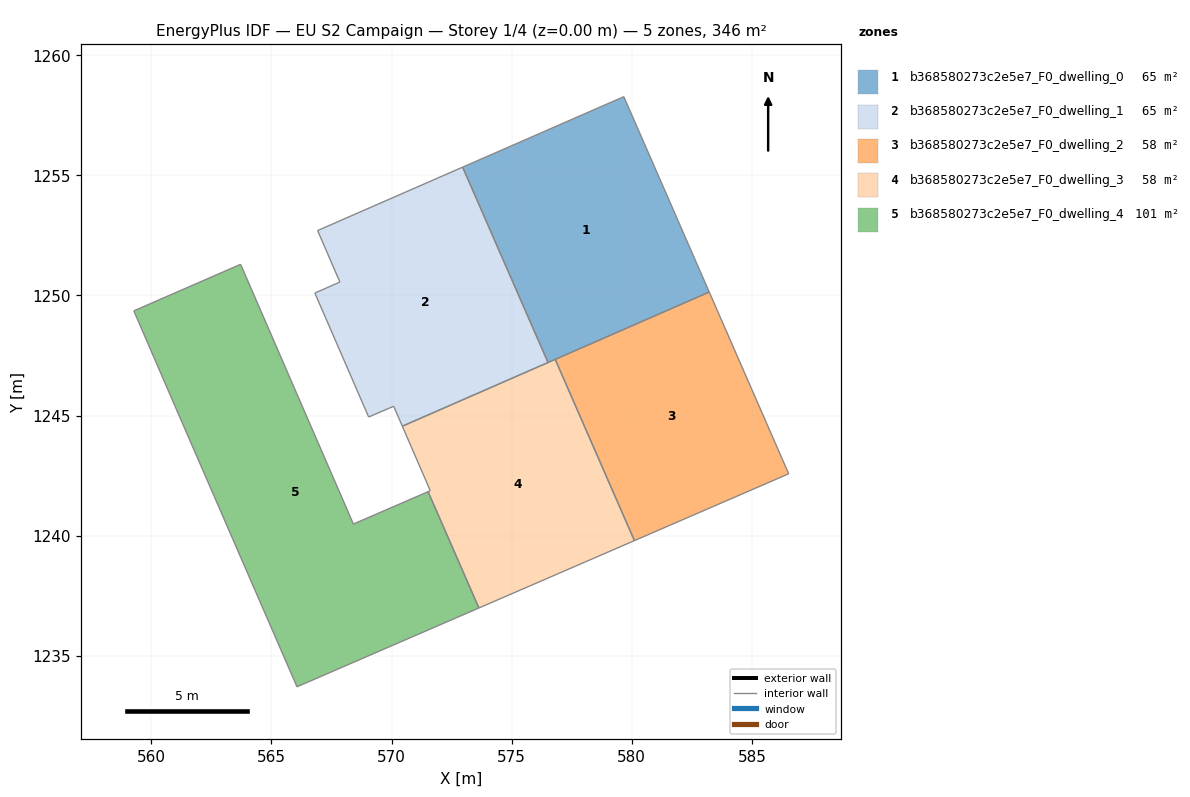
=== STOREY PLAN SPEC (per zone: floor XY polygon, exterior-wall plan segments, windows/doors) ===
zone 1: b368580273c2e5e7_F0_dwelling_0  (65.0 m²)
  floor: (579.67, 1258.27) (583.23, 1250.14) (576.52, 1247.21) (572.96, 1255.34)
  interior walls: 4
zone 2: b368580273c2e5e7_F0_dwelling_1  (65.0 m²)
  floor: (572.96, 1255.34) (576.52, 1247.21) (570.45, 1244.56) (570.09, 1245.39) (569.05, 1244.94) (566.81, 1250.10) (567.85, 1250.56) (566.92, 1252.70)
  interior walls: 8
zone 3: b368580273c2e5e7_F0_dwelling_2  (57.7 m²)
  floor: (583.23, 1250.14) (586.53, 1242.58) (580.11, 1239.79) (576.81, 1247.34)
  interior walls: 4
zone 4: b368580273c2e5e7_F0_dwelling_3  (57.7 m²)
  floor: (576.81, 1247.34) (580.11, 1239.79) (573.64, 1236.99) (571.52, 1241.83) (571.61, 1241.87) (570.45, 1244.56)
  interior walls: 6
zone 5: b368580273c2e5e7_F0_dwelling_4  (100.8 m²)
  floor: (571.52, 1241.83) (573.64, 1236.99) (566.06, 1233.71) (560.97, 1245.43) (559.27, 1249.36) (563.72, 1251.29) (568.41, 1240.48)
  interior walls: 7

=== DERIVED (storey summary) ===
Building: EU S2 Campaign
Storey: 1 of 4  (floor level z = 0.00 m)
Storey gross floor area: 346.2 m²
Zones on this storey: 5
  - b368580273c2e5e7_F0_dwelling_0: floor 65.0 m²
  - b368580273c2e5e7_F0_dwelling_1: floor 65.0 m²
  - b368580273c2e5e7_F0_dwelling_2: floor 57.7 m²
  - b368580273c2e5e7_F0_dwelling_3: floor 57.7 m²
  - b368580273c2e5e7_F0_dwelling_4: floor 100.8 m²
Zone adjacency (shared interzone walls):
  - b368580273c2e5e7_F0_dwelling_0 ↔ b368580273c2e5e7_F0_dwelling_1
  - b368580273c2e5e7_F0_dwelling_2 ↔ b368580273c2e5e7_F0_dwelling_3
  - b368580273c2e5e7_F0_dwelling_3 ↔ b368580273c2e5e7_F0_dwelling_4